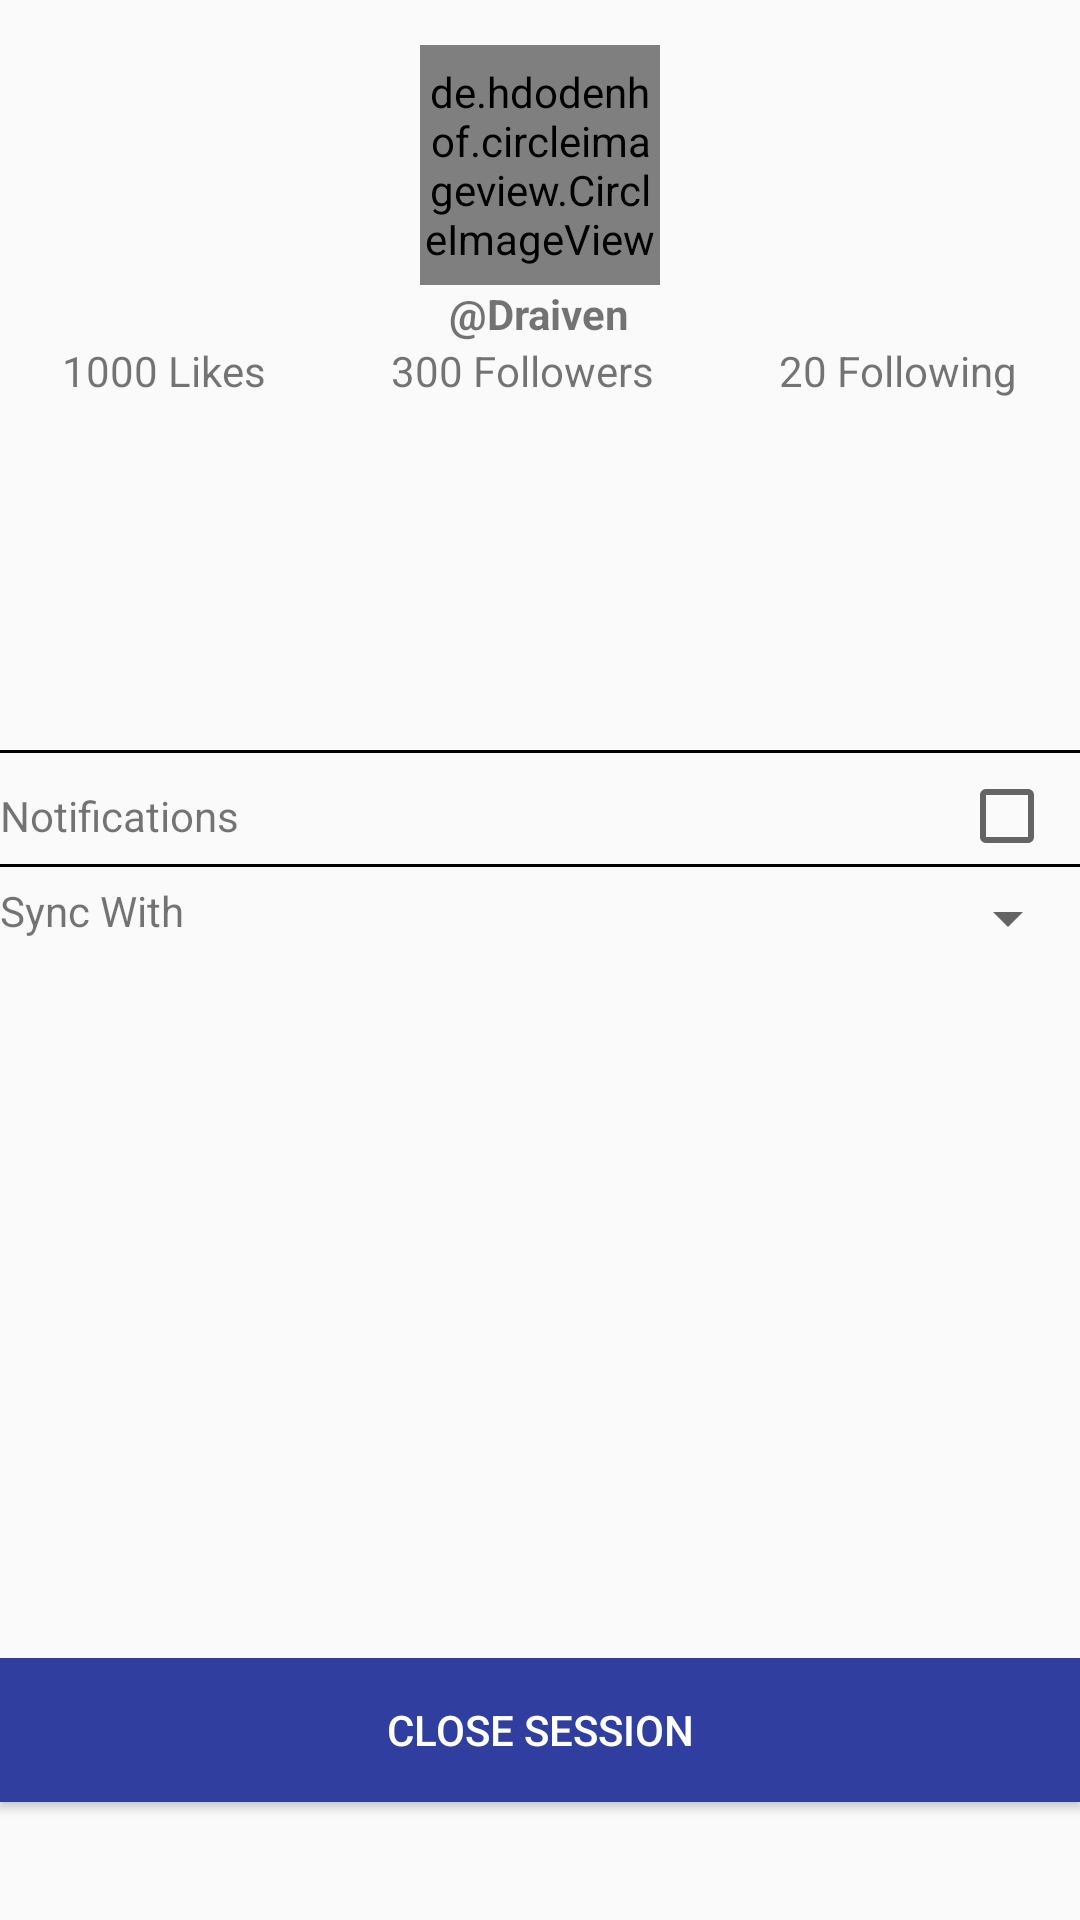

This screen was rendered from an Android layout file. Write that file and the resources it references.
<!-- AndroidManifest.xml: application theme AppTheme -->
<!-- res/layout/fragment_profile.xml -->
<?xml version="1.0" encoding="utf-8"?>
<LinearLayout xmlns:android="http://schemas.android.com/apk/res/android"
    xmlns:app="http://schemas.android.com/apk/res-auto"
    xmlns:tools="http://schemas.android.com/tools"
    android:layout_width="match_parent"
    android:layout_height="match_parent"
    android:orientation="vertical"
    android:layout_marginLeft="@dimen/activity_marginLeft"
    android:layout_marginEnd="@dimen/activity_marginRight"
    android:layout_marginStart="@dimen/activity_marginStart"
    android:layout_marginTop="@dimen/activity_marginTop"
    android:weightSum="1"


    >

    <RelativeLayout
        android:layout_width="match_parent"
        android:layout_height="wrap_content"
        android:layout_weight="0.3"


        >
        <de.hdodenhof.circleimageview.CircleImageView
            android:layout_width="80dp"
            android:layout_height="80dp"
            android:id="@+id/imgProfile"
            android:src="@mipmap/ic_launcher"
            android:layout_centerHorizontal="true"
            android:layout_marginTop="@dimen/activity_marginTop"


            />

        <TextView
            android:id="@+id/txtUsernameProfile"
            android:layout_width="wrap_content"
            android:layout_height="wrap_content"
            android:text="@string/txtactivity_perfil_username"
            android:textStyle="bold"
            android:textAlignment="center"
            android:layout_below="@id/imgProfile"
            android:layout_centerHorizontal="true"
            />
        <LinearLayout
            android:layout_width="match_parent"
            android:layout_height="wrap_content"
            android:orientation="horizontal"
            android:layout_below="@+id/txtUsernameProfile"
            >
            <LinearLayout
                android:layout_width="wrap_content"
                android:layout_height="wrap_content"
                android:orientation="vertical"
                android:layout_weight="0.33"
                android:gravity="center"
                >
                <ImageView
                    android:layout_width="wrap_content"
                    android:layout_height="wrap_content"
                    android:src="@drawable/ic_like_border_black_24dp"
                    />
                <TextView
                    android:id="@+id/profile_likes"
                    android:layout_width="wrap_content"
                    android:layout_height="wrap_content"
                    android:text="@string/activity_perfil_like"
                    />

            </LinearLayout>
            <LinearLayout
                android:layout_width="wrap_content"
                android:layout_height="wrap_content"
                android:orientation="vertical"
                android:layout_weight="0.33"
                android:gravity="center"
                >
                <ImageView
                    android:layout_width="wrap_content"
                    android:layout_height="wrap_content"
                    android:src="@drawable/ic_people_black_24dp"
                    />
                <TextView
                    android:id="@+id/profile_followers"
                    android:layout_width="wrap_content"
                    android:layout_height="wrap_content"
                    android:text="@string/activity_perfil_followers"
                    />

            </LinearLayout>
            <LinearLayout
                android:layout_width="wrap_content"
                android:layout_height="wrap_content"
                android:orientation="vertical"
                android:layout_weight="0.33"
                android:gravity="center"
                >
                <ImageView
                    android:layout_width="wrap_content"
                    android:layout_height="wrap_content"
                    android:src="@drawable/ic_fallow_black_24dp"
                    />
                <TextView
                    android:id="@+id/profile_following"
                    android:layout_width="wrap_content"
                    android:layout_height="wrap_content"
                    android:text="@string/activity_perfil_following"
                    />

            </LinearLayout>


        </LinearLayout>
    </RelativeLayout>


    <LinearLayout
        android:layout_width="match_parent"
        android:layout_height="wrap_content"
        android:layout_weight="0.6"
        android:orientation="vertical"
        >
        <View
            android:layout_width="match_parent"
            android:layout_height="1dp"
            android:background="@android:color/black"
            />

        <LinearLayout
            android:layout_marginTop="@dimen/marginTopLinearLayoutNotifications"
            android:layout_width="match_parent"
            android:layout_height="wrap_content"
            android:orientation="horizontal"
            >

            <TextView
                android:layout_width="0dp"
                android:layout_height="wrap_content"
                android:text="@string/activity_perfil_notifications"
                android:layout_weight="0.8"

                />
            <CheckBox
                android:layout_width="0dp"
                android:layout_height="wrap_content"
                android:layout_weight="0.1"

                />

        </LinearLayout>

        <View
            android:layout_width="match_parent"
            android:layout_height="1dp"
            android:background="@android:color/black"
            />


        <LinearLayout
            android:layout_marginTop="@dimen/marginTopLinearLayoutSync"
            android:layout_width="match_parent"
            android:layout_height="wrap_content"
            android:orientation="horizontal"
            >

            <TextView
                android:layout_width="0dp"
                android:layout_height="wrap_content"
                android:text="@string/activity_perfil_sync"
                android:layout_weight="0.5"
                />
            <Spinner
                android:id="@+id/perfil_spinner_sync_with"
                android:layout_width="0dp"
                android:layout_height="wrap_content"
                android:layout_weight="0.5"

                ></Spinner>

        </LinearLayout>



    </LinearLayout>






    <RelativeLayout
        android:layout_width="wrap_content"
        android:layout_height="wrap_content"
        android:layout_weight="0.1"

        >

        <Button
            android:layout_width="match_parent"
            android:layout_height="wrap_content"
            android:text="@string/activity_perfil_btn_name"
            android:background="@color/colorPrimaryDark"
            android:textColor="@android:color/white"




            />
    </RelativeLayout>



</LinearLayout>
<!-- resources referenced by this layout -->
<resources>
  <color name="colorPrimaryDark">#303F9F</color>
  <dimen name="activity_marginLeft">10dp</dimen>
  <dimen name="activity_marginRight">10dp</dimen>
  <dimen name="activity_marginStart">10dp</dimen>
  <dimen name="activity_marginTop">15dp</dimen>
  <dimen name="marginTopLinearLayoutNotifications">5dp</dimen>
  <dimen name="marginTopLinearLayoutSync">5dp</dimen>
  <string name="activity_perfil_btn_name">Close Session</string>
  <string name="activity_perfil_followers">300 Followers</string>
  <string name="activity_perfil_following">20 Following</string>
  <string name="activity_perfil_like">1000 Likes</string>
  <string name="activity_perfil_notifications">Notifications</string>
  <string name="activity_perfil_sync">Sync With</string>
  <string name="txtactivity_perfil_username">\@Draiven</string>
  <style name="AppTheme" parent="Theme.AppCompat.Light.NoActionBar">
          
          <item name="colorPrimary">@color/colorPrimary</item>
          <item name="colorPrimaryDark">@color/colorPrimaryDark</item>
          <item name="colorAccent">@color/colorAccent</item>
      </style>
  <color name="colorPrimary">#3F51B5</color>
  <color name="colorAccent">#FF4081</color>
</resources>
